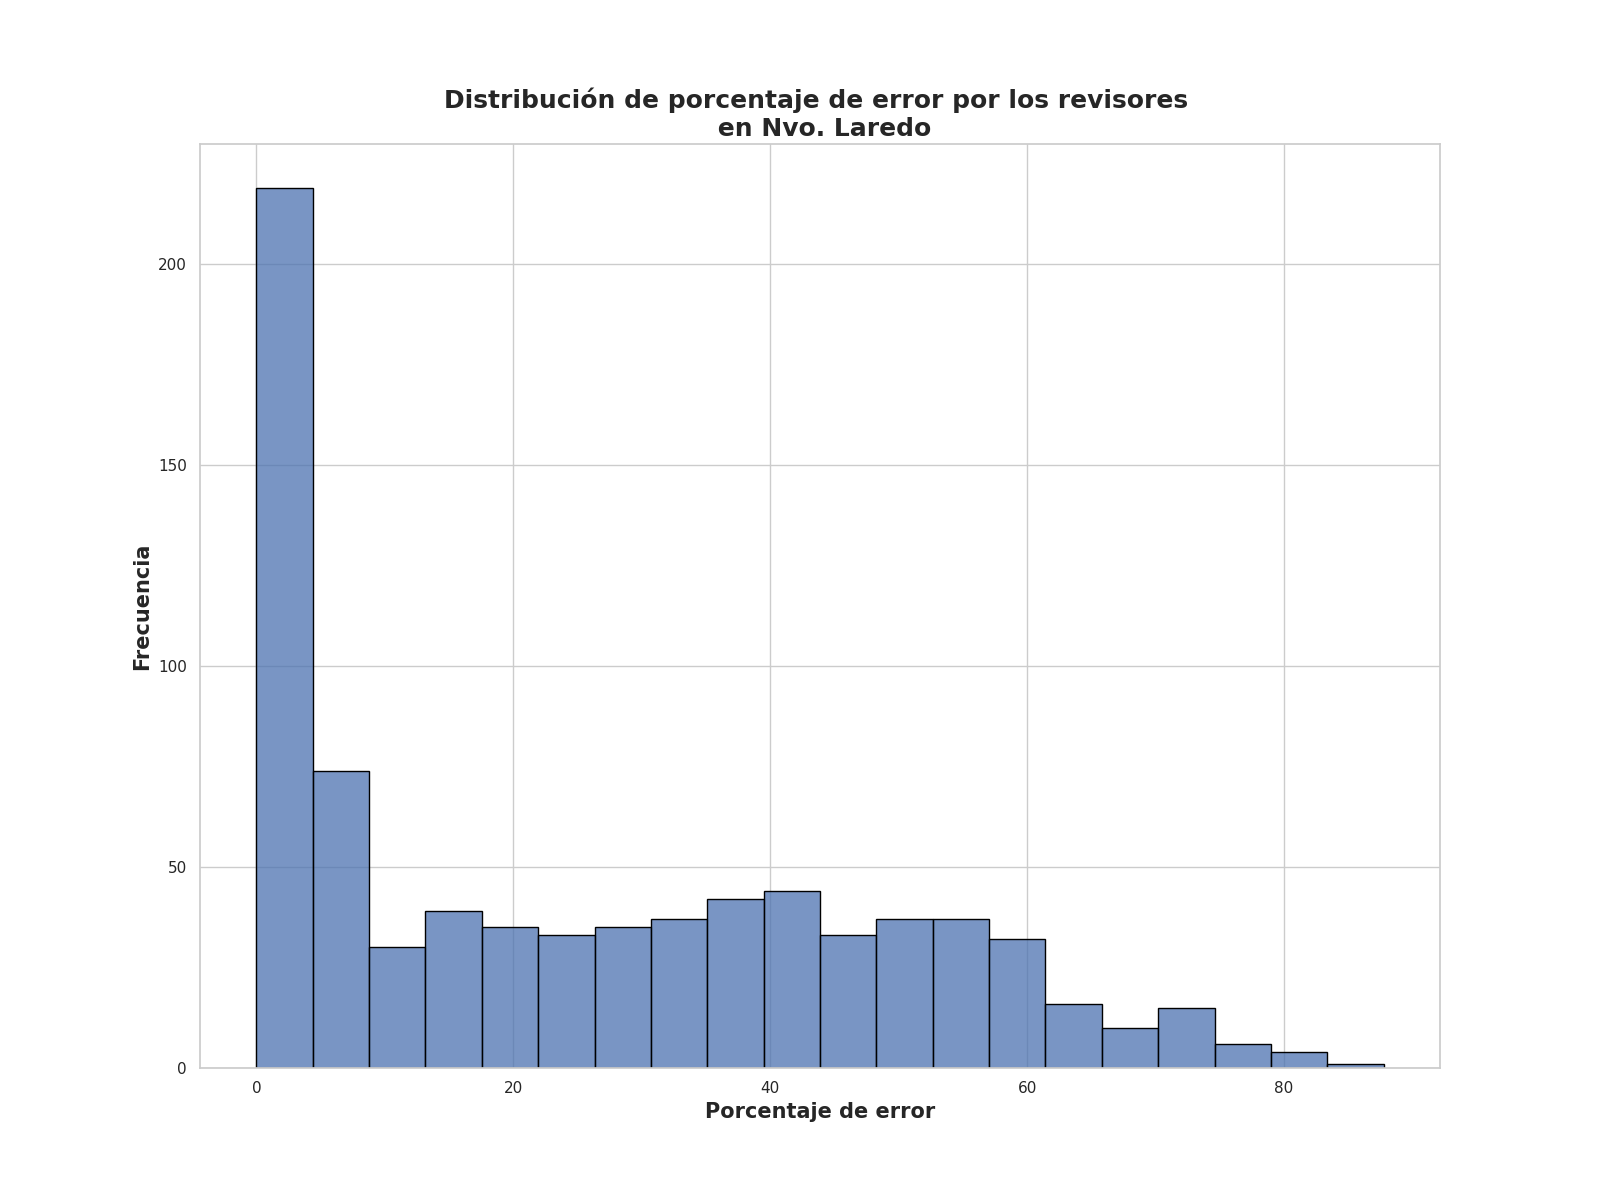

Source data for this figure (header and first rows):
Porcentaje de error de revisores, Frecuencia
0.0, 82
1.25, 40
3.25, 29
2.5, 25
2.0, 24
5.25, 13
4.5, 13
4.0, 11
5.0, 8
6.5, 7
3.75, 6
26.5, 6
41.0, 6
52.5, 6
58.5, 5
10.0, 5
42.0, 5
7.5, 5
20.5, 5
53.5, 5
52.25, 5
6.0, 5
18.75, 5
7.25, 5
51.0, 4
35.75, 4
14.0, 4
5.75, 4
56.5, 4
48.5, 4
34.75, 4
40.75, 4
13.25, 4
9.25, 4
16.0, 4
53.0, 4
45.75, 4
37.5, 4
21.5, 4
10.75, 4
27.75, 4
51.5, 4
44.25, 4
49.5, 4
14.5, 4
39.5, 4
30.25, 4
6.25, 4
39.0, 4
61.25, 3
60.75, 3
9.0, 3
38.25, 3
24.75, 3
32.75, 3
36.0, 3
40.25, 3
23.75, 3
16.75, 3
13.0, 3
... 190 more rows
